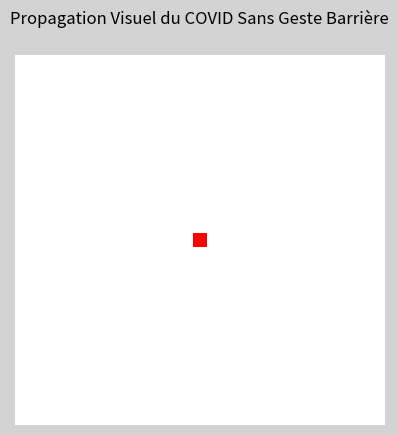
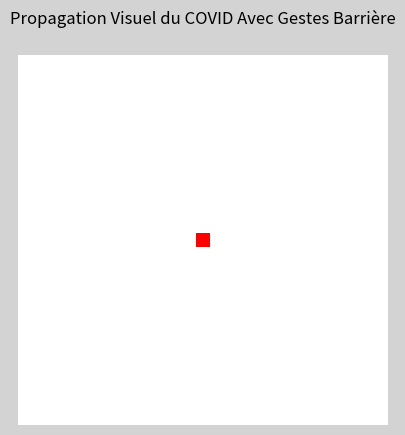
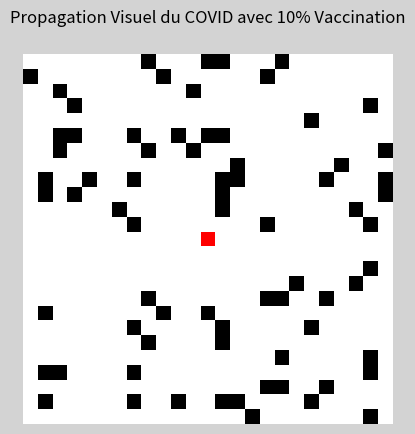
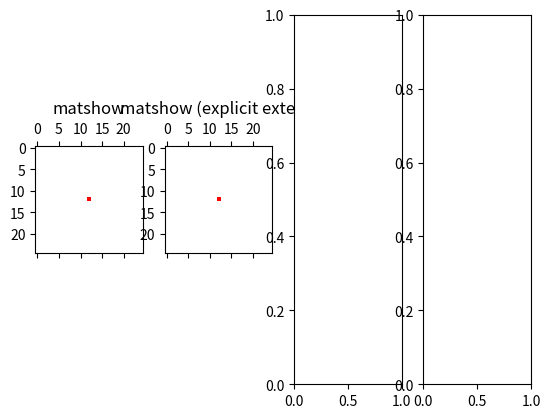

These figures' Python source, in order: (Note: this script raises an exception after producing the figures.)
import numpy as np
import math
import random
from random import *
import matplotlib.pyplot as plt
import matplotlib as mpl
from matplotlib.animation import FuncAnimation
import matplotlib.animation as animation
#------------------------------------------------------------------------------
def infection(): #sans geste barrières
    n = random()
    if n < 0.4:  #valeur qui montre bien la propagation du virus plutot virulant
        return 1 #pour dire infecté
    else:
        return 0 #pour dire saint

def infection2(): #avec geste barrières
    n = random()
    if n < 0.3:  #valeur plus petite car les gestes barrières sont inclus dans le modèle
        return 1 #pour dire infecté
    else:
        return 0 #pour dire saint

#------------------------------------------------------------------------------
#1.Sans gestes barrière

#Grille de 25^2 "personnes"
population = np.zeros([25,25])


population[12,12] = 1
list_pop = []


for w in range(40):
    population_copy = np.copy(population) #crée copy pour chercher les valeurs des infecté sans les modifs
    list_pop.append(population.copy())
    for i in range(1,24):
        for j in range (1,24):

            if population_copy[i,j] == 1:
                population[i,j] = 2  #valeur = 2 --> Retablis voir si on veut le moment d'incubation !!

                for x in range(-1,2):
                    for y in range(-1,2):

                        if population[i+x,j+y] == 2 :
                            pass

                        else:
                            population[i+x,j+y] = infection()

#Plot
#Paramètres
n_frames = 40           #nbr de "plots" qui s'affiches
c = mpl.colors.ListedColormap(['white', 'red', 'blue', 'black']) #couleurs
n = mpl.colors.Normalize(vmin=0,vmax=3)#répartir couleurs selon valeurs

fig1 = plt.figure()
fig1.patch.set_facecolor('lightgrey')
plt.axis("off")
plt.title("Propagation Visuel du COVID Sans Geste Barrière")


#---

plot1 = plt.matshow(list_pop[0], fignum=0, cmap=c, norm=n)

def init1():
    plot1.set_data(list_pop[0])
    return plot1

def update1(j):
    plot1.set_data(list_pop[j])
    return plot1

anim1 = FuncAnimation(fig1, update1, init_func = init1, frames=n_frames, interval =300, blit=False)



#------------------------------------------------------------------------------
#2. Avec gestes Barrière


population2 = np.zeros([25,25])


population2[12,12] = 1


list_popu = []

for w in range(40):
    population2_copy = np.copy(population2)#crée copy pour chercher les valeurs dess infecté sans les modifs
    list_popu.append(population2.copy())
    for i in range(1,24): #pour eviter les problème de bords
        for j in range (1,24):
            if population2_copy[i,j] == 1:
                population2[i,j] = 2  #valeur = 2 --> Retablis voir si on veut le moment d'incubation !!
                for x in range(-1,2):
                    for y in range(-1,2):
                        if population2[i+x,j+y] == 2 :
                            pass
                        else:
                            population2[i+x,j+y] = infection2()

#Plot
#Paramètres
n_frames = 40           #nbr de "plots" qui s'affiches
c = mpl.colors.ListedColormap(['white', 'red', 'blue', 'black']) #couleurs
n = mpl.colors.Normalize(vmin=0,vmax=3)#répartir couleurs selon valeurs

fig2 = plt.figure()
fig2.patch.set_facecolor('lightgrey')
plt.axis("off")
plt.title("Propagation Visuel du COVID Avec Gestes Barrière")

#---

plot2 = plt.matshow(list_popu[0], fignum=0, cmap=c, norm=n)


def init2():
    plot2.set_data(list_popu[0])
    return plot2

def update2(j):
    plot2.set_data(list_popu[j])
    return plot2

anim2 = FuncAnimation(fig2, update2, init_func = init2, frames=n_frames, interval =300, blit=False)
plt.show()


#------------------------------------------------------------------------------
#3. Avec vaccination (10%) séléctionné aléatoirement
population3 = np.zeros([25,25])

#30% vacciné aléatoirement

for i in range(0,25):
        for j in range (0,25):
            n = random()
            if n < 0.1:
                population3[i,j] = 3


population3[12,12] = 1 #patient 0

list_popu3 = []

for w in range(40):
    population3_copy = np.copy(population3)#crée copy pour chercher les valeurs dess infecté sans les modifs
    list_popu3.append(population3.copy())
    for i in range(1,24):
        for j in range (1,24):
            if population3_copy[i,j] == 1 :
                population3[i,j] = 2  #valeur = 2 --> Retablis voir si on veut le moment d'incubation !!
                for x in range(-1,2):
                    for y in range(-1,2):
                        if population3[i+x,j+y] == 2 or population3[i+x,j+y]==3 :
                            pass
                        else:
                            population3[i+x,j+y] = infection2()

#Plot
#Paramètres
n_frames = 40           #nbr de "plots" qui s'affiches
c = mpl.colors.ListedColormap(['white', 'red', 'blue', 'black']) #couleurs
n = mpl.colors.Normalize(vmin=0,vmax=3)#répartir couleurs selon valeurs


fig3 = plt.figure()

fig3.patch.set_facecolor('lightgrey')
plt.axis("off")
plt.title("Propagation Visuel du COVID avec 10% Vaccination")


#---
plot3 = plt.matshow(list_popu3[0], fignum=0, cmap=c, norm=n)


def init3():
    plot3.set_data(list_popu3[0])
    return plot3

def update3(j):
    plot3.set_data(list_popu3[j])
    return plot3

anim3 = FuncAnimation(fig3, update3, init_func = init3, frames=n_frames, interval =300, blit=False)


#------------------------------------------------------------------------------

#ajouter count infecté et rétablis à chaque instant
#-----------------------------------------------------------------------------






#-----------------------------------------------------------------------------
#show les 3 les 1 à coté des autres ? en même temps ? avec les titles à mettre en place
#faire attention aux conditions des bornes !


#note faire qqch avec limites des graph !
#Mais ca marche !! continue comme ca !! :)
# :)
#Courage :) !!

#peut faire un plt.ion pour modifier la valeurs de notre propagation en directe !
#------------------------------------------------------------------------------------------
#mettre tout ensemble

#Subplot ca marche pas avec matshow et animé ...
def init_overall():
    plot_overall[0].set_data(list_pop[0])
    plot_overall[1].set_data(list_popu[0])
    plot_overall[2].set_data(list_popu3[0])
    plot_overall[3].set_data(list_popu3[0])

    return plot_overall

def update_overall(j):
    plot_overall[0].set_data(list_pop[j])
    plot_overall[1].set_data(list_popu[j])
    plot_overall[2].set_data(list_popu3[j])
    plot_overall[3].set_data(list_popu3[j])

    return plot_overall

plot_overall = [plt.matshow(list_pop[0], fignum=0, cmap=c, norm=n),plt.matshow(list_popu[0], fignum=0, cmap=c, norm=n),plt.matshow(list_popu3[0], fignum=0, cmap=c, norm=n),plt.matshow(list_popu3[0], fignum=0, cmap=c, norm=n)]

# create a figure with 4 subplots

fig, ax = plt.subplots(1,4)
# fig.suptitle('Using matshow to plot a previously created 2D-histogram')

ax[0].matshow(list_pop[0], cmap=c, norm=n)
ax[0].set_title('matshow')

ax[1].matshow(list_popu[0], cmap=c, norm=n)
ax[1].set_title('matshow (explicit extent)')

ax[2].mathsow(list_popu3[0],cmap=c, norm=n)
ax[2].set_title('imshow')

ax[3].mathsow(list_popu3[0], cmap=c, norm=n)
ax[3].set_title('imshow')



anim = FuncAnimation(fig, update_overall, init_func = init_overall, frames=n_frames, interval =300, blit=False)
plt.show()
